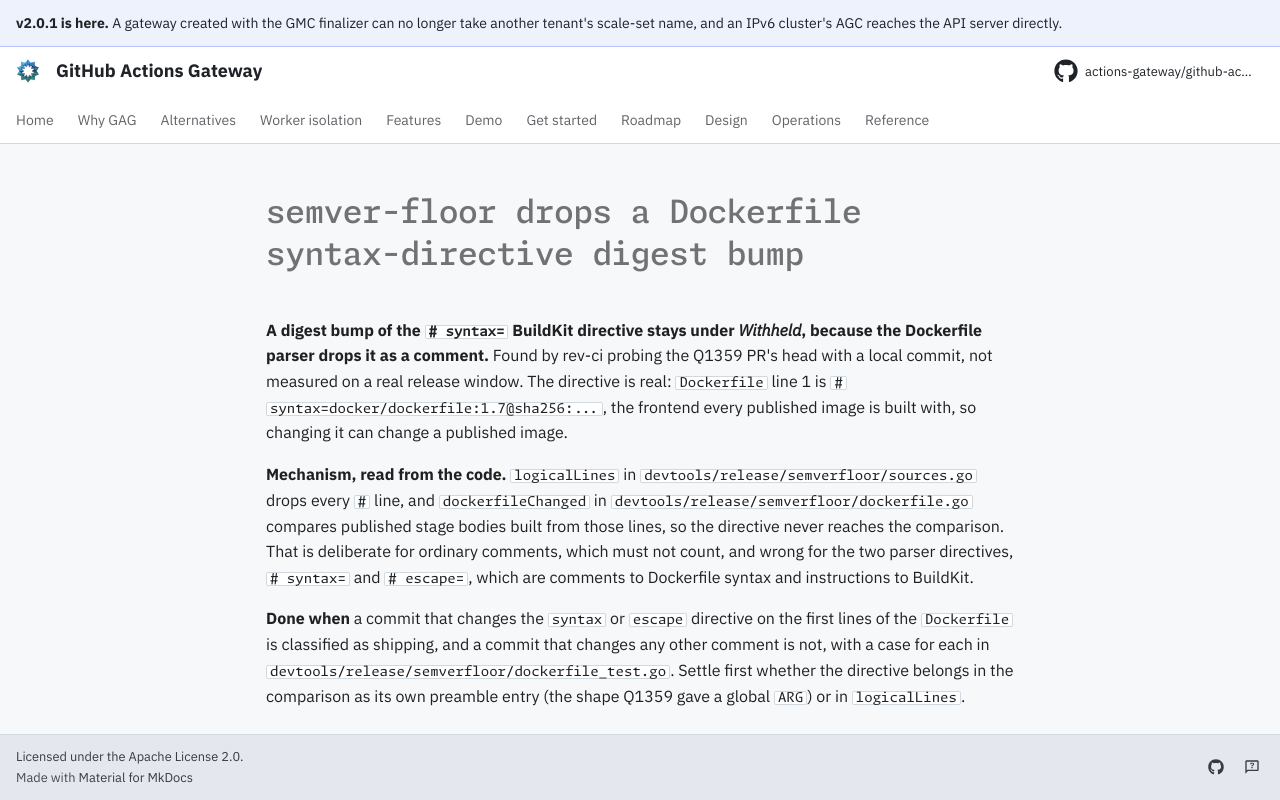

repository: actions-gateway/github-actions-gateway · page: dev/queue/Q1383/index.html · generator: mkdocs

---
id: Q1383
rank: b6i
labels:
    - ci
status: ready
size: S
target: ../../devtools/release/semverfloor/sources.go
---

# semver-floor drops a Dockerfile syntax-directive digest bump

**A digest bump of the `# syntax=` BuildKit directive stays under *Withheld*, because the Dockerfile parser drops it as a comment.** Found by rev-ci probing the Q1359 PR's head with a local commit, not measured on a real release window.
The directive is real: `Dockerfile` line 1 is `# syntax=docker/dockerfile:1.7@sha256:...`, the frontend every published image is built with, so changing it can change a published image.

**Mechanism, read from the code.** `logicalLines` in `devtools/release/semverfloor/sources.go` drops every `#` line, and `dockerfileChanged` in `devtools/release/semverfloor/dockerfile.go` compares published stage bodies built from those lines, so the directive never reaches the comparison.
That is deliberate for ordinary comments, which must not count, and wrong for the two parser directives, `# syntax=` and `# escape=`, which are comments to Dockerfile syntax and instructions to BuildKit.

**Done when** a commit that changes the `syntax` or `escape` directive on the first lines of the `Dockerfile` is classified as shipping, and a commit that changes any other comment is not, with a case for each in `devtools/release/semverfloor/dockerfile_test.go`.
Settle first whether the directive belongs in the comparison as its own preamble entry (the shape Q1359 gave a global `ARG`) or in `logicalLines`.
